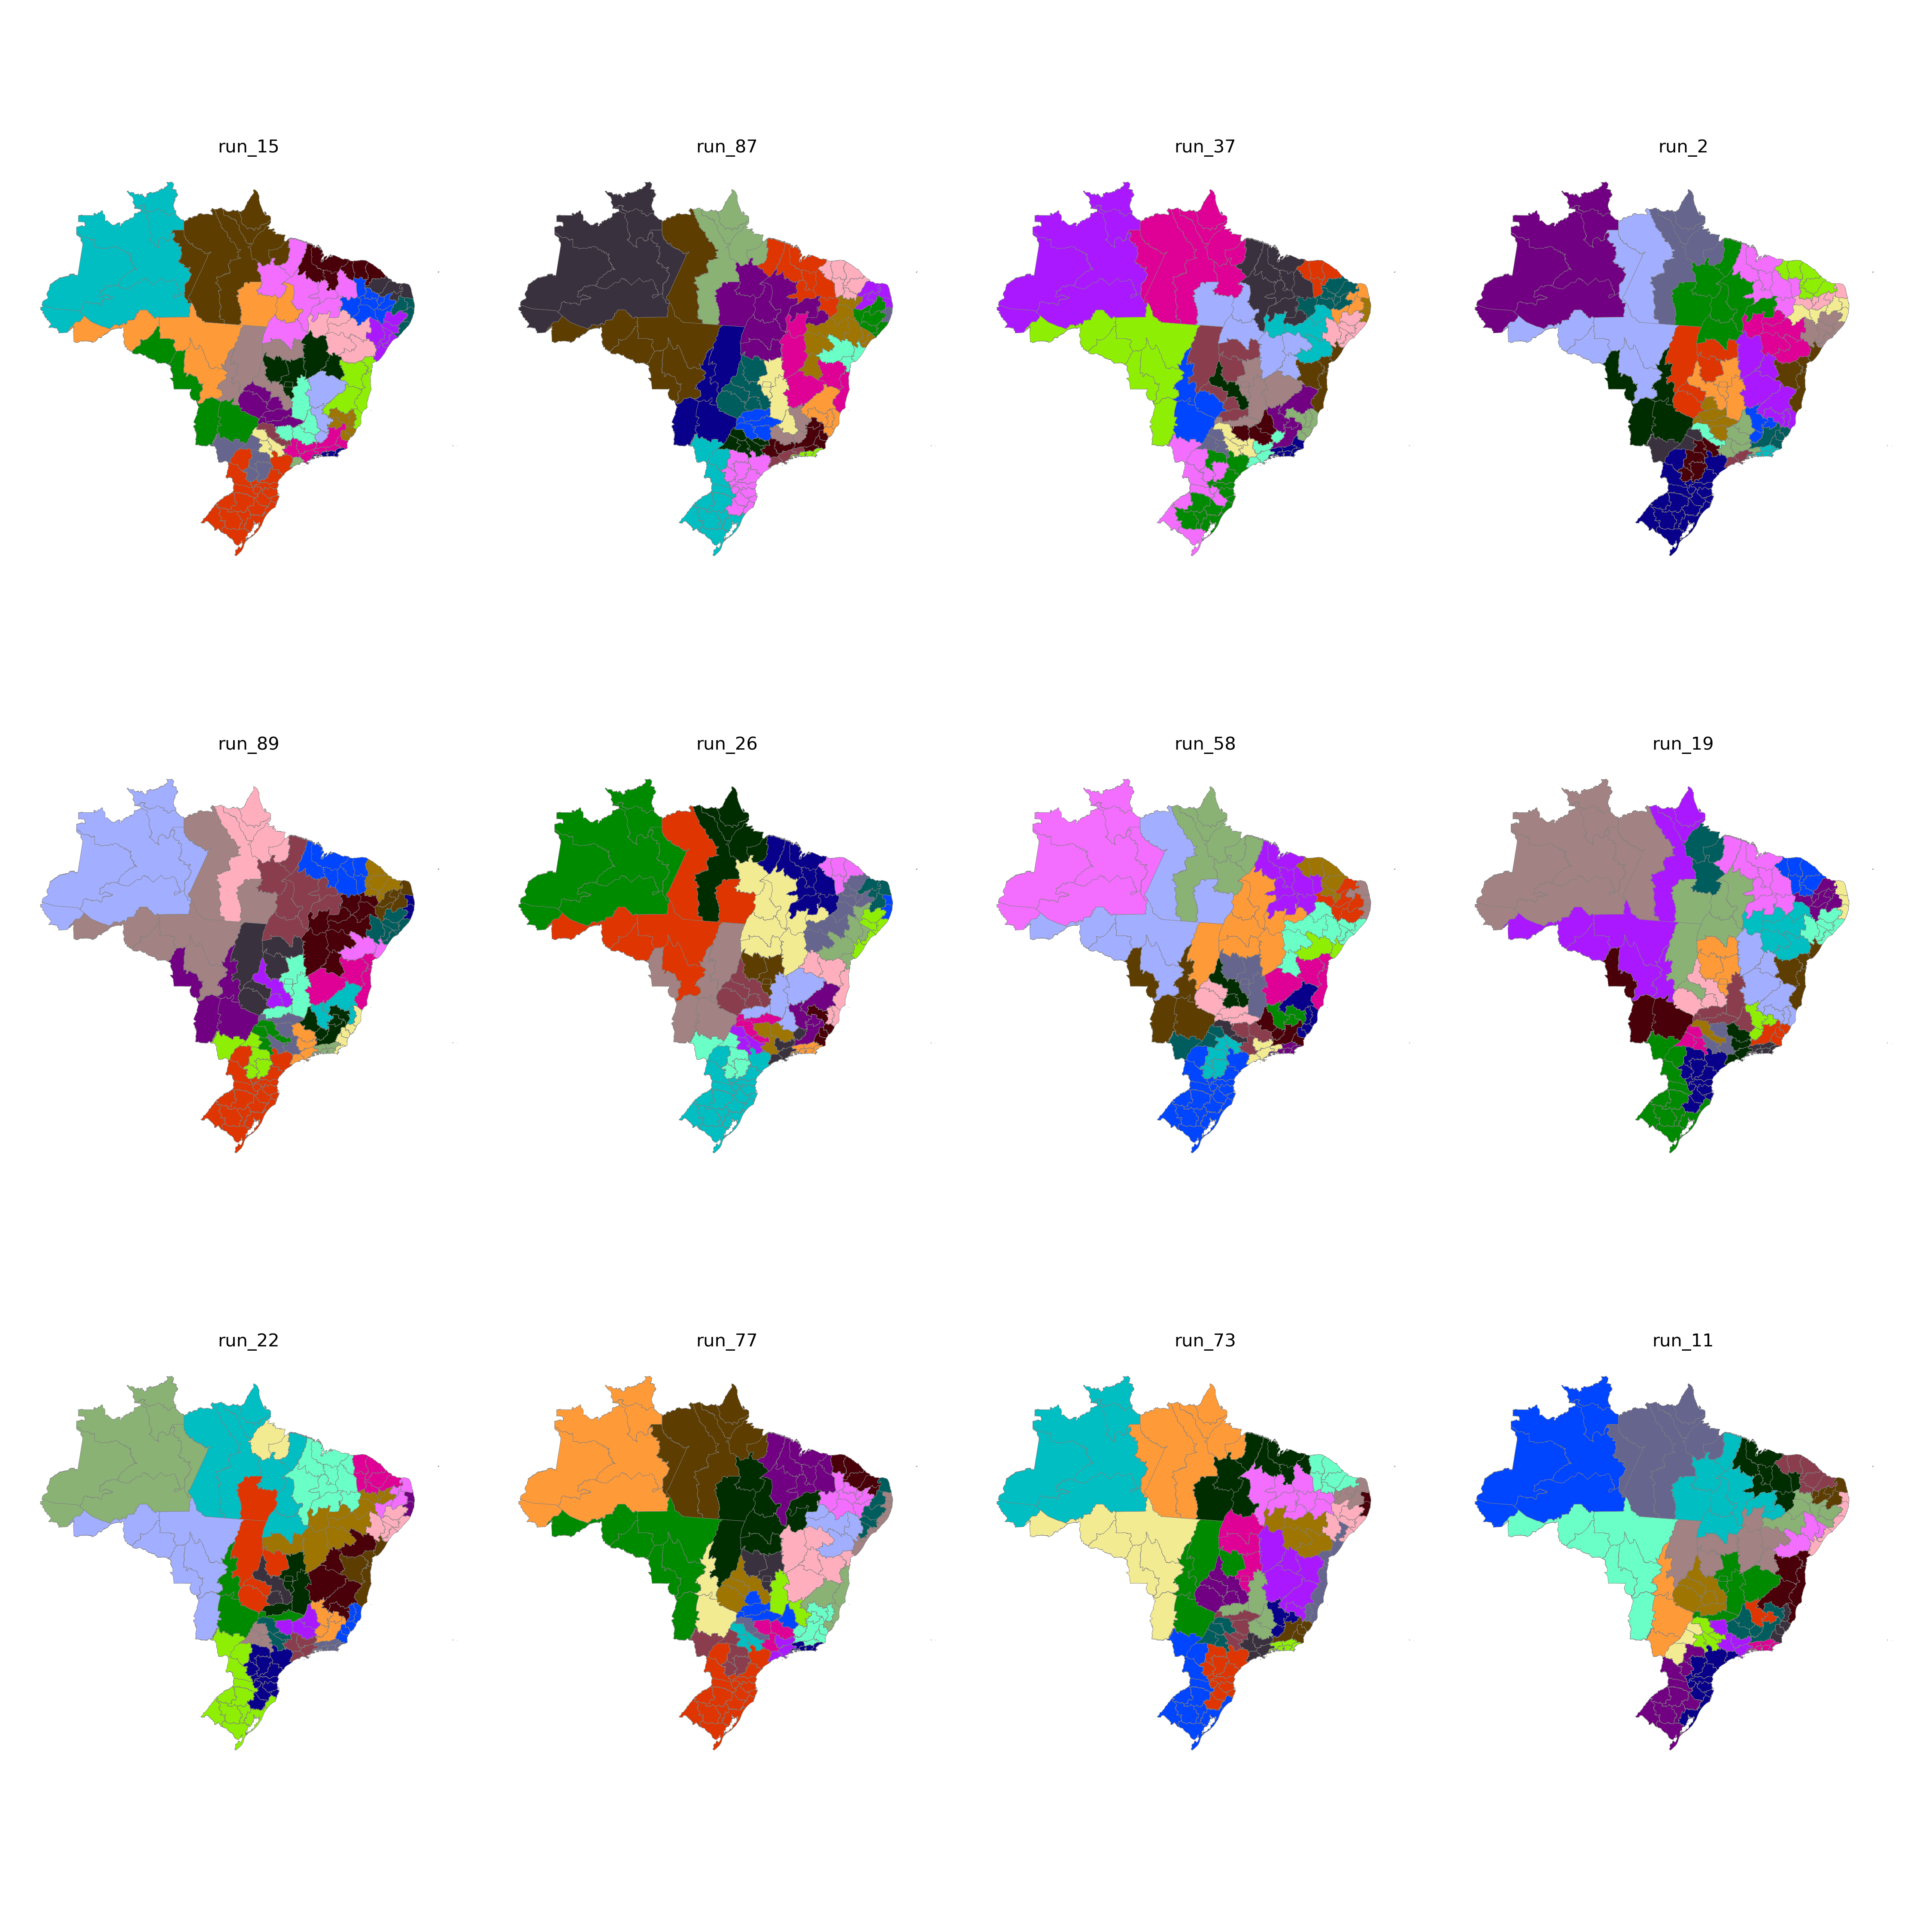

The data file committed next to this chart (first rows):
CD_RGINT, cluster
1101, 16
1102, 16
1201, 16
1202, 17
1301, 17
1302, 17
1303, 17
1304, 18
1401, 17
1402, 17
1501, 18
1502, 19
1503, 19
1504, 16
1505, 18
1506, 18
1507, 18
1601, 18
1602, 18
1701, 19
1702, 19
1703, 20
2101, 21
2102, 21
2103, 21
2104, 19
2105, 19
2201, 22
2202, 21
2203, 22
2204, 22
2205, 10
2206, 19
2301, 21
2302, 24
2303, 24
2304, 22
2305, 22
2306, 21
2401, 24
2402, 24
2403, 24
2501, 1
2502, 23
2503, 23
2504, 23
2601, 1
2602, 23
2603, 23
2604, 22
2701, 1
2702, 23
2801, 1
2802, 10
2901, 1
2902, 10
2903, 7
2904, 7
2905, 11
2906, 11
... 73 more rows
